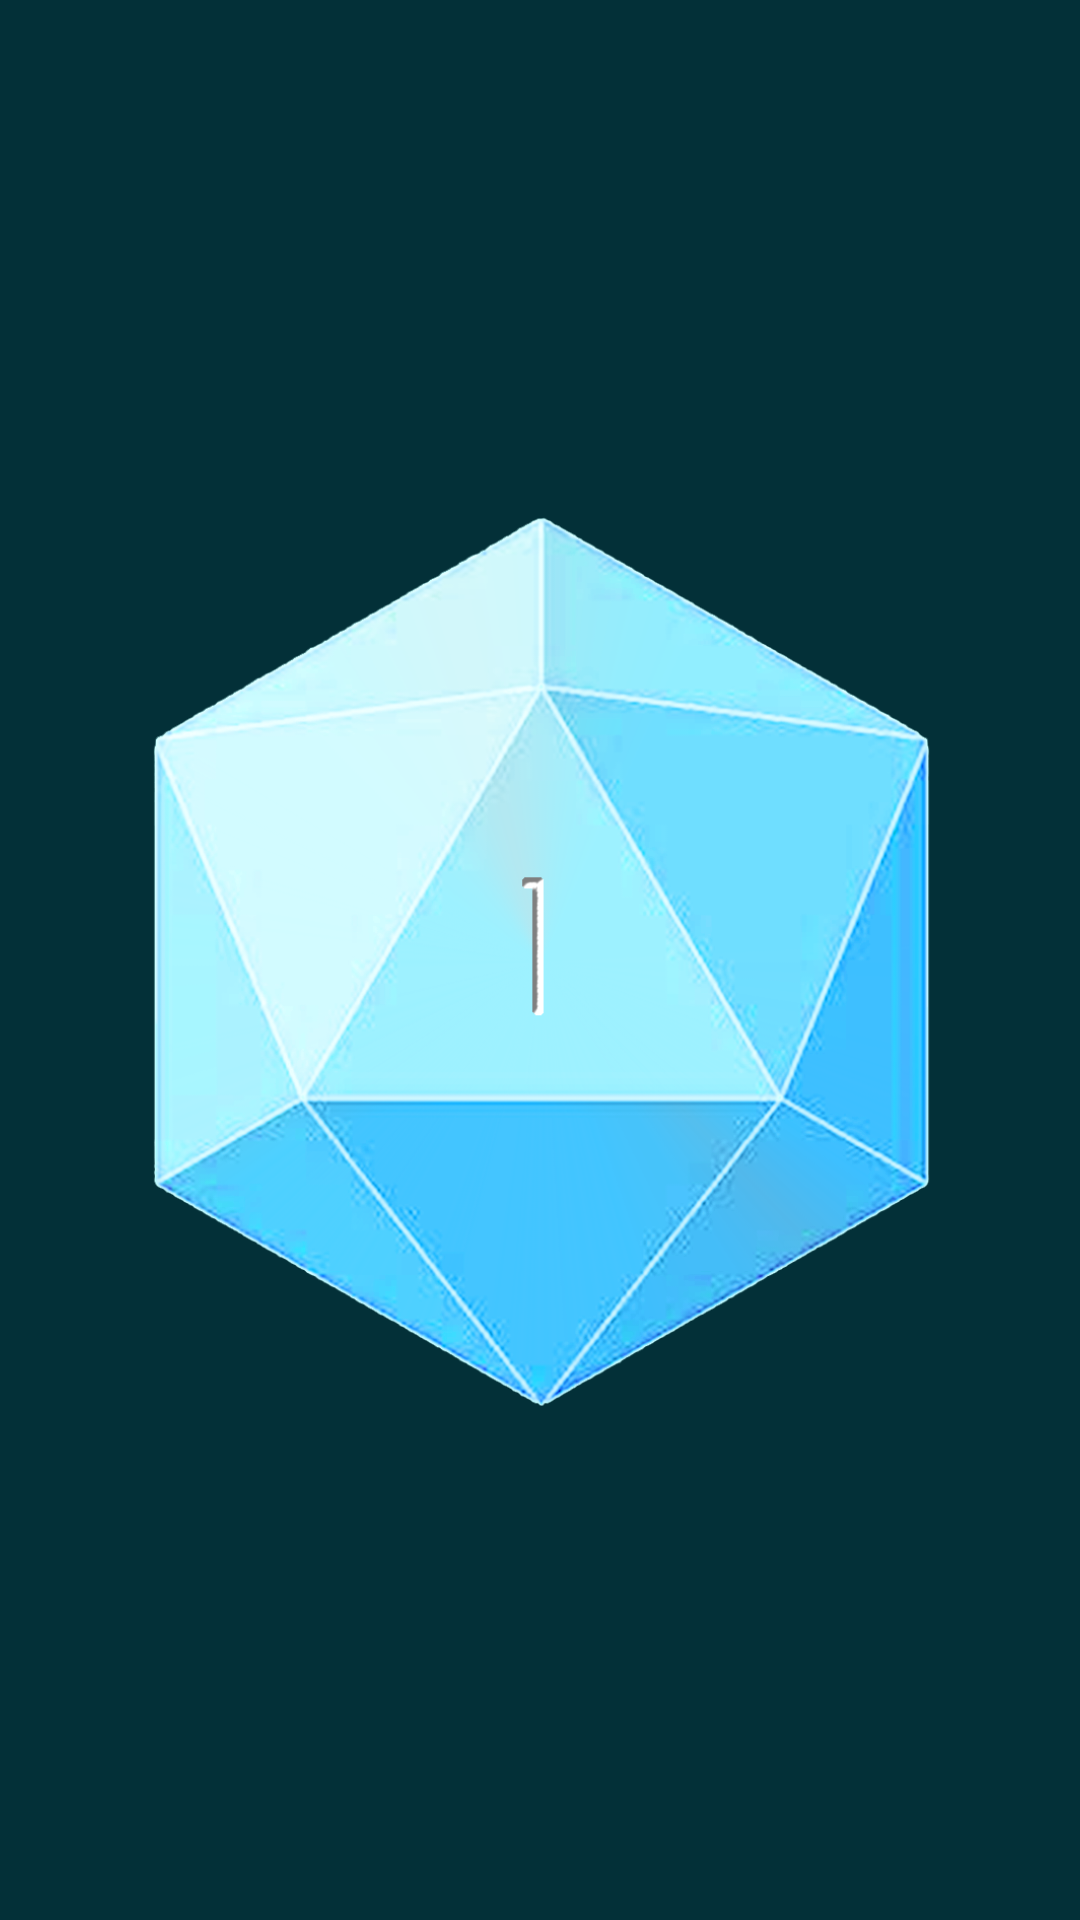

Reconstruct the res/layout file that produces this screen, plus the resources it refers to.
<!-- AndroidManifest.xml: application theme JadeCustomTheme -->
<!-- res/layout/activity_main.xml -->
<?xml version="1.0" encoding="utf-8"?>
<androidx.constraintlayout.widget.ConstraintLayout xmlns:android="http://schemas.android.com/apk/res/android"
    xmlns:app="http://schemas.android.com/apk/res-auto"
    xmlns:tools="http://schemas.android.com/tools"
    android:layout_width="match_parent"
    android:layout_height="match_parent"
    android:background="#033038"
    tools:context=".MainActivity">

    <ImageView
        android:id="@+id/image_view_dice"
        android:layout_width="300dp"
        android:layout_height="300dp"
        android:src="@drawable/dice1"
        app:layout_constraintBottom_toBottomOf="parent"
        app:layout_constraintLeft_toLeftOf="parent"
        app:layout_constraintRight_toRightOf="parent"
        app:layout_constraintTop_toTopOf="parent" />

    <TextView
        android:id="@+id/message"
        android:layout_width="wrap_content"
        android:layout_height="wrap_content"
        android:layout_marginStart="16dp"
        android:layout_marginLeft="16dp"
        android:layout_marginTop="16dp"
        android:layout_marginEnd="16dp"
        android:layout_marginRight="16dp"
        android:layout_marginBottom="16dp"
        android:textColor="#FFFFFF"
        android:textSize="18sp"
        android:textStyle="bold"
        app:layout_constraintBottom_toBottomOf="parent"
        app:layout_constraintEnd_toEndOf="parent"
        app:layout_constraintStart_toStartOf="parent"
        app:layout_constraintTop_toBottomOf="@+id/image_view_dice" />

</androidx.constraintlayout.widget.ConstraintLayout>
<!-- resources referenced by this layout -->
<resources>
  <!-- drawable dice1: png bitmap (drawable-v24, 307836 bytes) -->
  <style name="JadeCustomTheme" parent="Theme.AppCompat.Light.DarkActionBar">
          
          <item name="colorPrimary">@color/jadeBlue</item>
          <item name="colorPrimaryDark">@color/jadeBlueDark</item>
          <item name="colorAccent">@color/jadeRed</item>
      </style>
  <color name="jadeBlue">#9df1ff</color>
  <color name="jadeBlueDark">#6fbdb3</color>
  <color name="jadeRed">#d8285d</color>
</resources>
